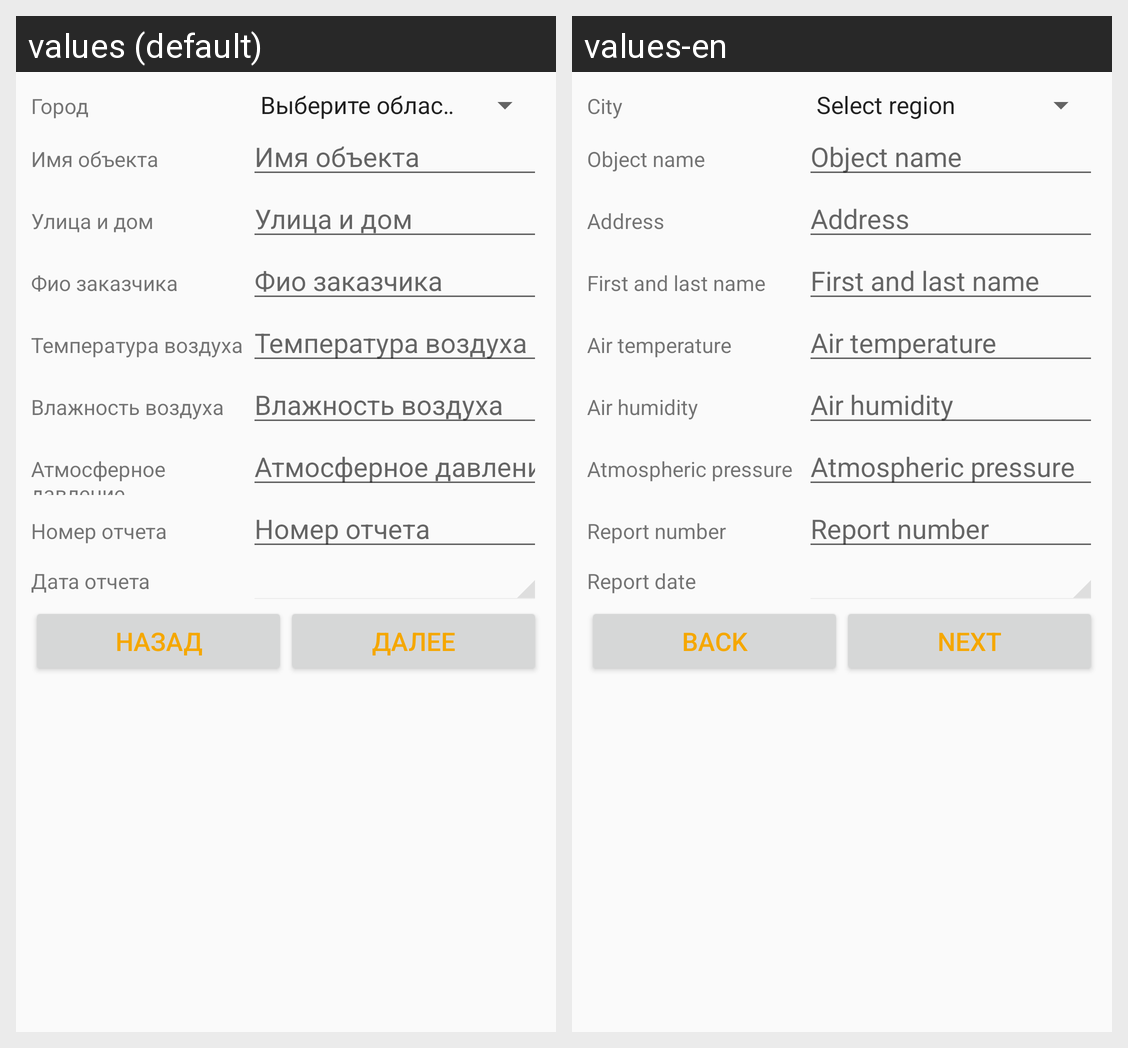

The same Android screen rendered under two of its app's locales, left to right. List the strings drawn on it with the default value and each locale's translation.
Android screen res/layout/custom_layout.xml rendered under 2 locales, left to right: values (default), values-en. Device: Nexus 5 (rendered at 1080×1920; each locale shown at half size, 540×960, under a caption strip naming it); theme AppTheme.
Strings drawn on this screen, with the default value and each locale's value (text and hints the layout hard-codes, and strings that could not be matched under every locale, appear in the picture but are not listed):

city
  values: Город
  values-en: City

domain_prompt
  values: Выберите область
  values-en: Select region

objName
  values: Имя объекта
  values-en: Object name

address
  values: Улица и дом
  values-en: Address

fio
  values: Фио заказчика
  values-en: First and last name

temperature
  values: Температура воздуха
  values-en: Air temperature

humidity
  values: Влажность воздуха
  values-en: Air humidity

atmPressure
  values: Атмосферное давление
  values-en: Atmospheric pressure

repNumber
  values: Номер отчета
  values-en: Report number

date
  values: Дата отчета
  values-en: Report date

prev
  values: Назад
  values-en: back

next
  values: Далее
  values-en: next
